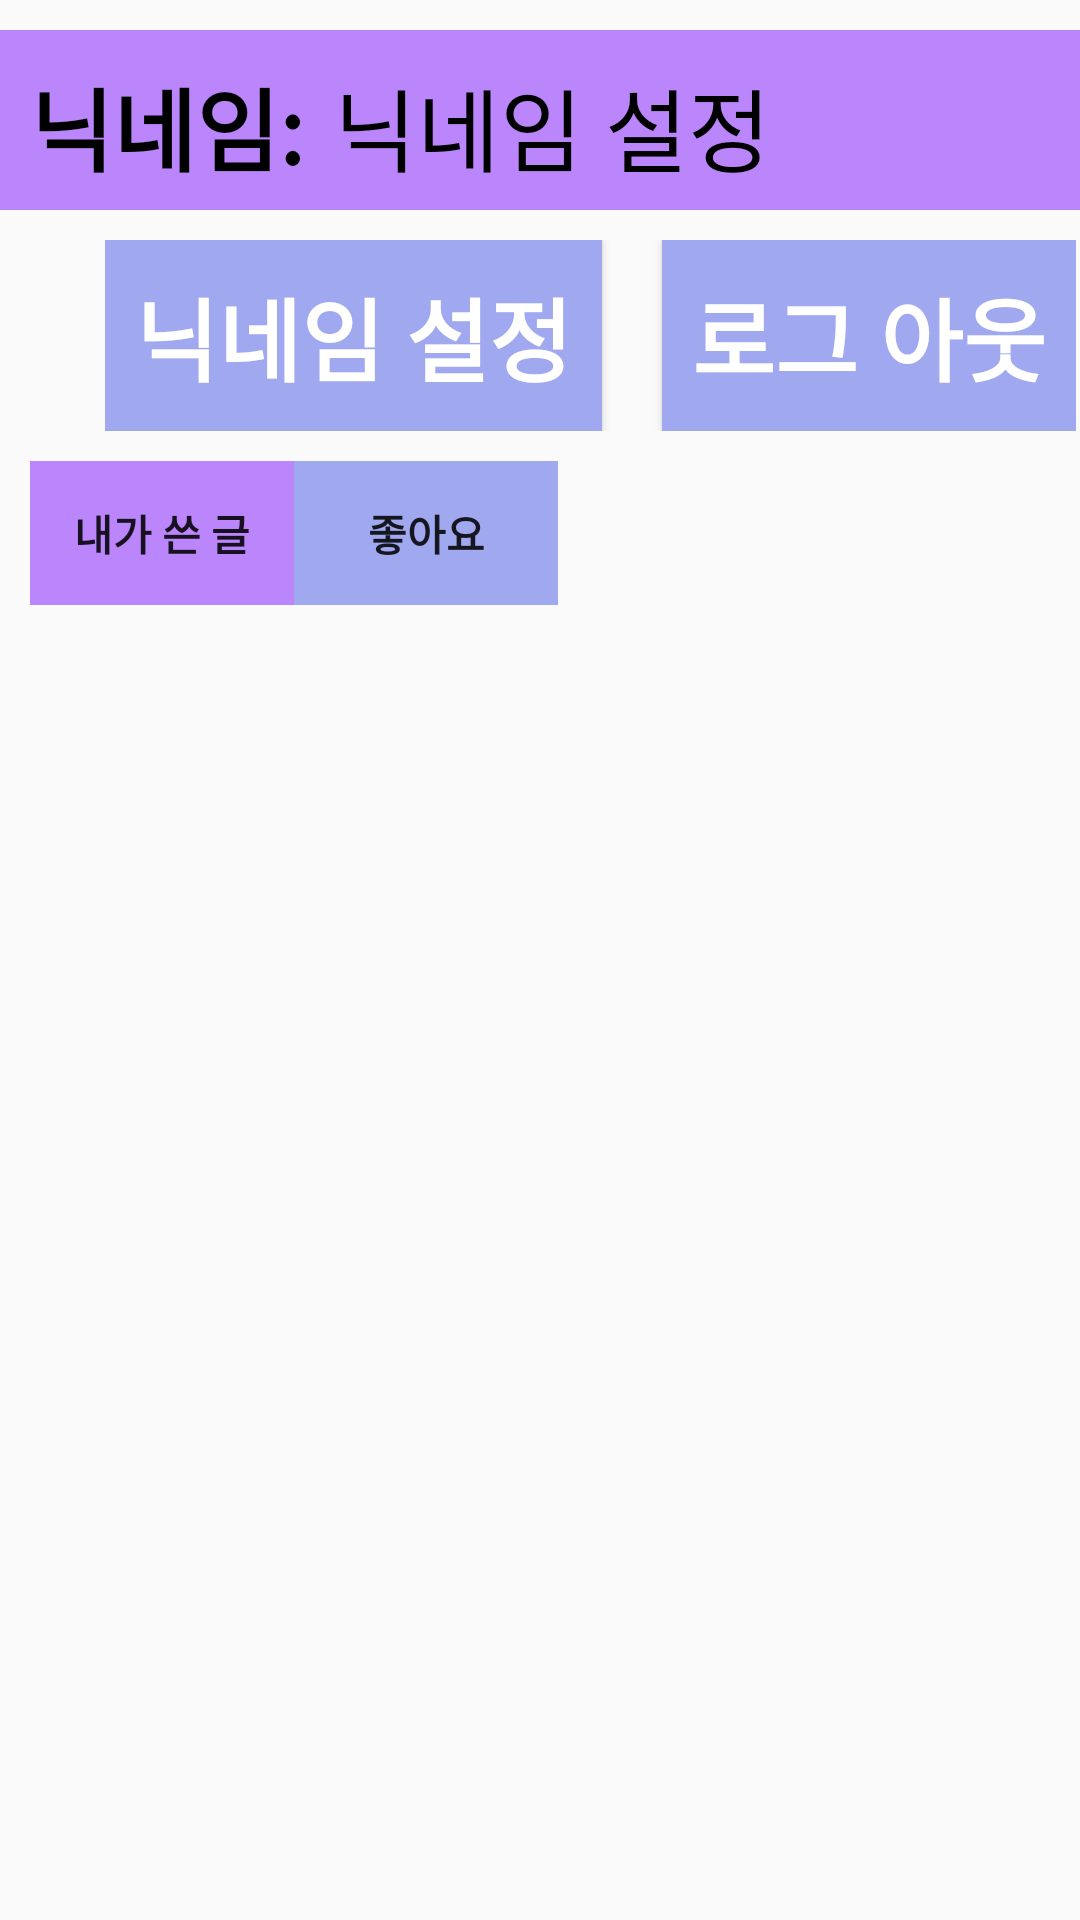

Write the Android layout XML for this screen, with the resource values it uses.
<!-- AndroidManifest.xml: application theme Theme.Kozoltime -->
<!-- res/layout/fragment_detail.xml -->
<?xml version="1.0" encoding="utf-8"?>
<FrameLayout xmlns:android="http://schemas.android.com/apk/res/android"
    android:layout_width="match_parent"
    android:layout_height="match_parent"
    android:id="@+id/nick_frame"
    xmlns:app="http://schemas.android.com/apk/res-auto">
    <LinearLayout
        android:layout_width="match_parent"
        android:layout_height="match_parent"
        android:orientation="vertical">
    <LinearLayout
        android:id="@+id/my_page_linear"
        android:layout_width="match_parent"
        android:layout_height="60dp"
        android:orientation="horizontal"
        android:layout_marginTop="10dp"
        android:background="@color/purple_200"
        app:layout_constraintTop_toTopOf="parent"
        app:layout_constraintStart_toStartOf="parent">

        <TextView
            android:layout_width="wrap_content"
            android:layout_height="wrap_content"
            android:text="@string/nick_name"
            android:textSize="30sp"
            android:textStyle="bold"
            android:textColor="@color/black"
            android:padding="10dp"/>

        <TextView
            android:id="@+id/nick_tv"
            android:layout_width="wrap_content"
            android:layout_height="wrap_content"
            android:textColor="@color/black"
            android:text="@string/nick_setting"
            android:textSize="30sp"/>
    </LinearLayout>

    <LinearLayout
        android:id="@+id/my_page_linear2"
        android:layout_width="wrap_content"
        android:layout_height="wrap_content"
        android:orientation="horizontal"
        android:layout_marginTop="10dp"
        android:layout_marginLeft="35dp"
        app:layout_constraintEnd_toEndOf="parent"
        app:layout_constraintStart_toStartOf="parent"
        app:layout_constraintTop_toBottomOf="@id/my_page_linear">

        <Button
            android:id="@+id/nick_btn"
            android:layout_width="wrap_content"
            android:layout_height="wrap_content"
            android:layout_marginRight="20dp"
            android:background="@color/purple"
            android:text="@string/nick_setting"
            android:padding="10dp"
            android:textSize="30dp"
            android:textColor="@color/white"
            android:textStyle="bold" />

        <Button
            android:id="@+id/logout"
            android:layout_width="wrap_content"
            android:layout_height="wrap_content"
            android:background="@color/purple"
            android:text="@string/logout"
            android:padding="10dp"
            android:textColor="@color/white"
            android:textSize="30sp"
            android:textStyle="bold"/>

    </LinearLayout>

    <LinearLayout
        android:layout_width="wrap_content"
        android:layout_height="wrap_content"
        android:orientation="horizontal"
        android:layout_margin="10dp"
        app:layout_constraintBottom_toTopOf="@id/my_page_frame"
        app:layout_constraintStart_toStartOf="@id/my_page_frame">

        <Button
            android:layout_width="wrap_content"
            android:layout_height="wrap_content"
            android:text="@string/my_writing"
            android:textStyle="bold"
            android:background="@color/purple_200"/>

        <Button
            android:layout_width="wrap_content"
            android:layout_height="wrap_content"
            android:text="@string/like"
            android:textStyle="bold"
            android:background="@color/purple"/>

    </LinearLayout>
    <FrameLayout
        android:id="@+id/my_page_frame"
        android:layout_width="350dp"
        android:layout_height="300dp"
        app:layout_constraintStart_toStartOf="parent"
        app:layout_constraintEnd_toEndOf="parent"
        app:layout_constraintBottom_toBottomOf="parent"
        app:layout_constraintTop_toBottomOf="@id/my_page_linear2">

    </FrameLayout>
    </LinearLayout>
</FrameLayout>
<!-- resources referenced by this layout -->
<resources>
  <color name="black">#FF000000</color>
  <color name="purple">#A0A8EF</color>
  <color name="purple_200">#FFBB86FC</color>
  <color name="white">#FFFFFFFF</color>
  <string name="like">좋아요</string>
  <string name="logout">로그 아웃</string>
  <string name="my_writing">내가 쓴 글</string>
  <string name="nick_name">닉네임:</string>
  <string name="nick_setting">닉네임 설정</string>
  <style name="Theme.Kozoltime" parent="Theme.AppCompat.Light.NoActionBar">
  
          parent="Theme.MaterialComponents.DayNight.NoActionBar"&gt;
          
          <item name="colorPrimary">@color/colorLightGray</item>
          <item name="colorPrimaryVariant">@color/purple_700</item>
          <item name="colorOnPrimary">@color/white</item>
          
          <item name="colorSecondary">@color/teal_200</item>
          <item name="colorSecondaryVariant">@color/teal_700</item>
          <item name="colorOnSecondary">@color/black</item>
          
          <item name="android:statusBarColor" tools:targetApi="l">?attr/colorPrimaryVariant</item>
          
  
      </style>
  <color name="colorLightGray">#f1f1f1</color>
  <color name="purple_700">#CC3333FF</color>
  <color name="teal_200">#FF03DAC5</color>
  <color name="teal_700">#FF018786</color>
</resources>
